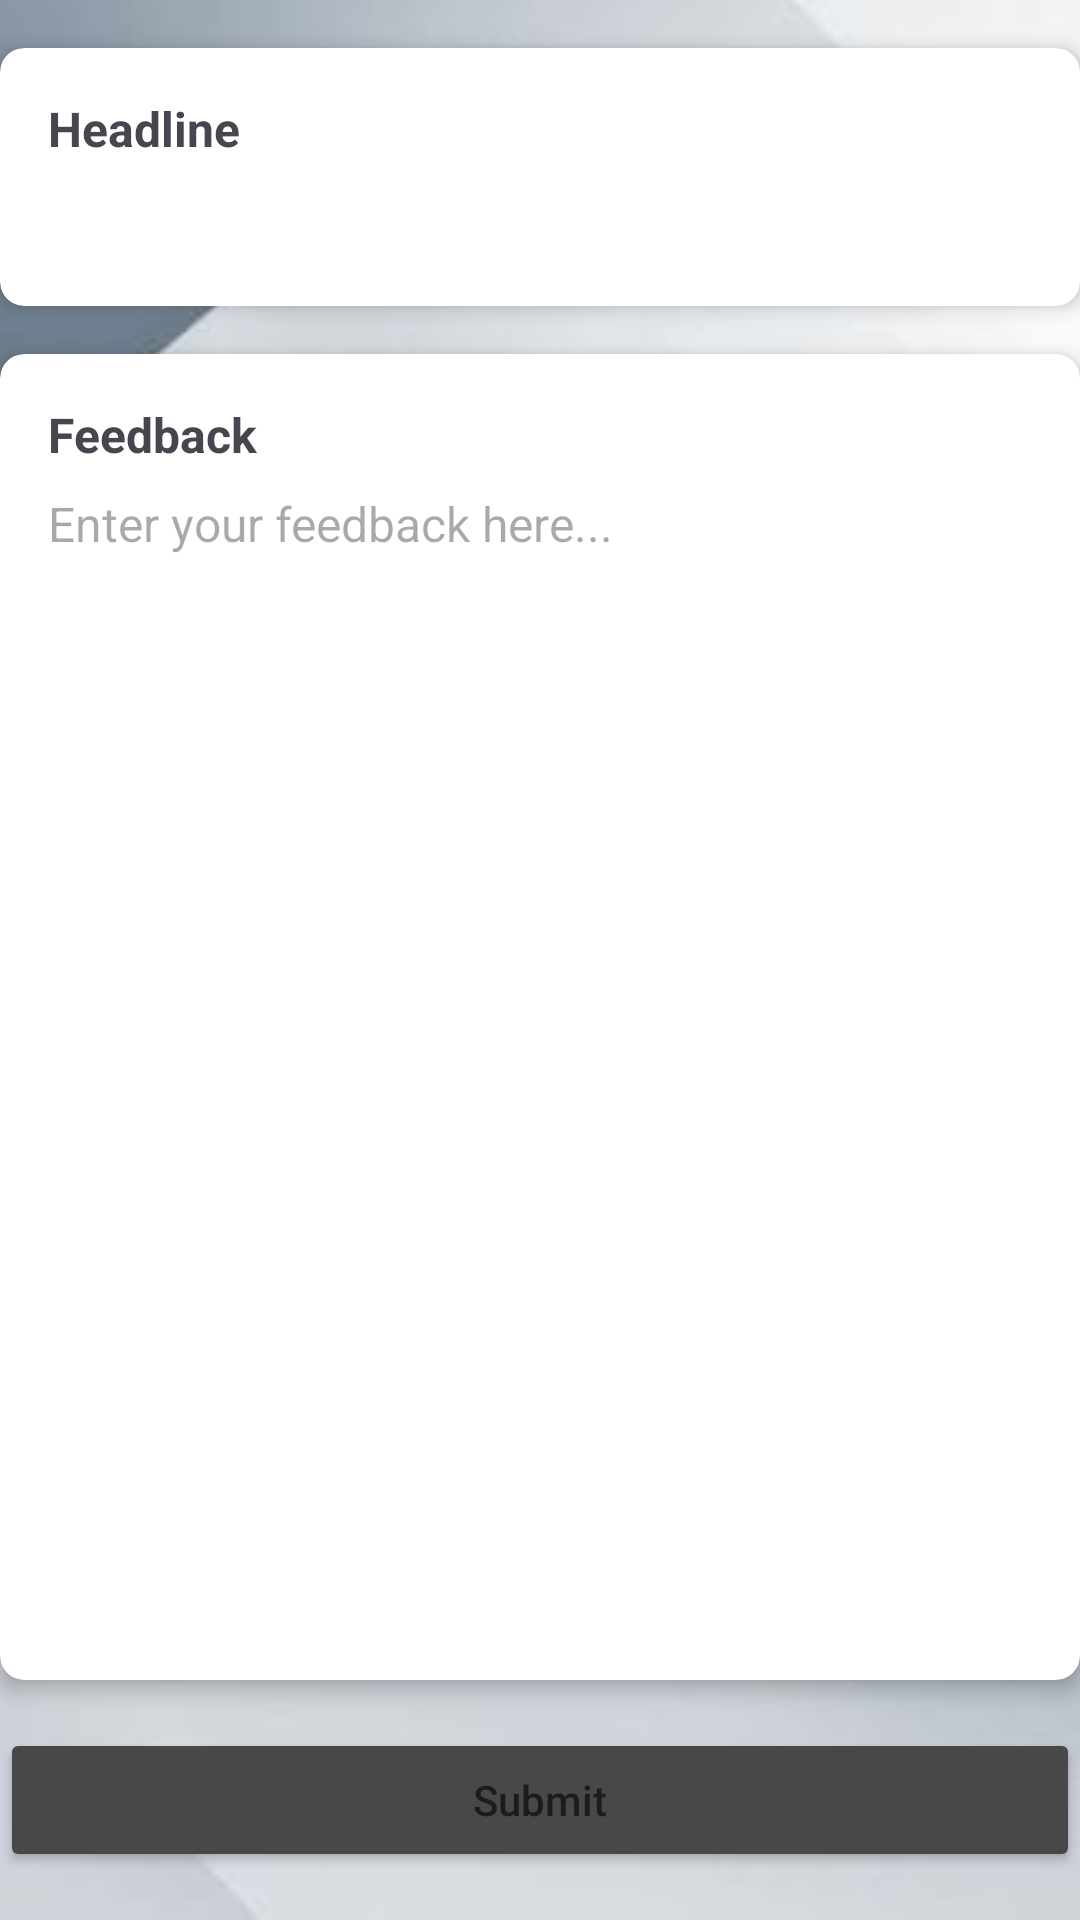

Android layout source for this screen:
<!-- AndroidManifest.xml: application theme Theme.NewsReaderapp -->
<!-- res/layout/activity_feedback.xml -->
<?xml version="1.0" encoding="utf-8"?>
<androidx.constraintlayout.widget.ConstraintLayout xmlns:android="http://schemas.android.com/apk/res/android"
    xmlns:app="http://schemas.android.com/apk/res-auto"
    xmlns:tools="http://schemas.android.com/tools"
    android:id="@+id/main"
    android:layout_width="match_parent"
    android:layout_height="match_parent"
    tools:context=".FeedBackActivity"
    android:background="@drawable/bbb">

    
    <androidx.cardview.widget.CardView
        android:id="@+id/headlineCard"
        android:layout_width="match_parent"
        android:layout_height="wrap_content"
        android:layout_marginTop="16dp"
        app:cardCornerRadius="8dp"
        app:cardElevation="4dp"
        app:layout_constraintTop_toTopOf="parent">

        <LinearLayout
            android:layout_width="match_parent"
            android:layout_height="wrap_content"
            android:orientation="vertical"
            android:padding="16dp">

            <TextView
                android:layout_width="wrap_content"
                android:layout_height="wrap_content"
                android:text="Headline"
                android:textStyle="bold"
                android:textSize="16sp"
                android:layout_marginBottom="8dp"/>

            <TextView
                android:id="@+id/headlineText"
                android:layout_width="match_parent"
                android:layout_height="wrap_content"
                android:textSize="18sp"
                android:textColor="@android:color/black"/>

        </LinearLayout>

    </androidx.cardview.widget.CardView>

    
    <androidx.cardview.widget.CardView
        android:id="@+id/feedbackCard"
        android:layout_width="match_parent"
        android:layout_height="0dp"
        android:layout_marginTop="16dp"
        android:layout_marginBottom="16dp"
        app:cardCornerRadius="8dp"
        app:cardElevation="4dp"
        app:layout_constraintTop_toBottomOf="@id/headlineCard"
        app:layout_constraintBottom_toTopOf="@id/submitButton">

        <LinearLayout
            android:layout_width="match_parent"
            android:layout_height="match_parent"
            android:orientation="vertical"
            android:padding="16dp">

            <TextView
                android:layout_width="wrap_content"
                android:layout_height="wrap_content"
                android:text="Feedback"
                android:textStyle="bold"
                android:textSize="16sp"
                android:layout_marginBottom="8dp"/>

            <EditText
                android:id="@+id/feedbackInput"
                android:layout_width="match_parent"
                android:layout_height="match_parent"
                android:background="@null"
                android:gravity="top"
                android:hint="Enter your feedback here..."
                android:inputType="textMultiLine"
                android:textSize="16sp"/>

        </LinearLayout>

    </androidx.cardview.widget.CardView>

    
    <Button
        android:id="@+id/submitButton"
        android:layout_width="match_parent"
        android:layout_height="wrap_content"
        android:text="Submit"
        android:textAllCaps="false"
        android:padding="12dp"
        android:layout_marginBottom="16dp"
        app:layout_constraintBottom_toBottomOf="parent"
        android:backgroundTint="@color/gray"/>

</androidx.constraintlayout.widget.ConstraintLayout>
<!-- resources referenced by this layout -->
<resources>
  <color name="gray">#494848</color>
  <!-- drawable bbb: jpg bitmap (drawable, 6598 bytes) -->
  <style name="Theme.NewsReaderapp" parent="Base.Theme.NewsReaderapp" />
  <style name="Base.Theme.NewsReaderapp" parent="Theme.Material3.DayNight.NoActionBar">
          
          
      </style>
</resources>
